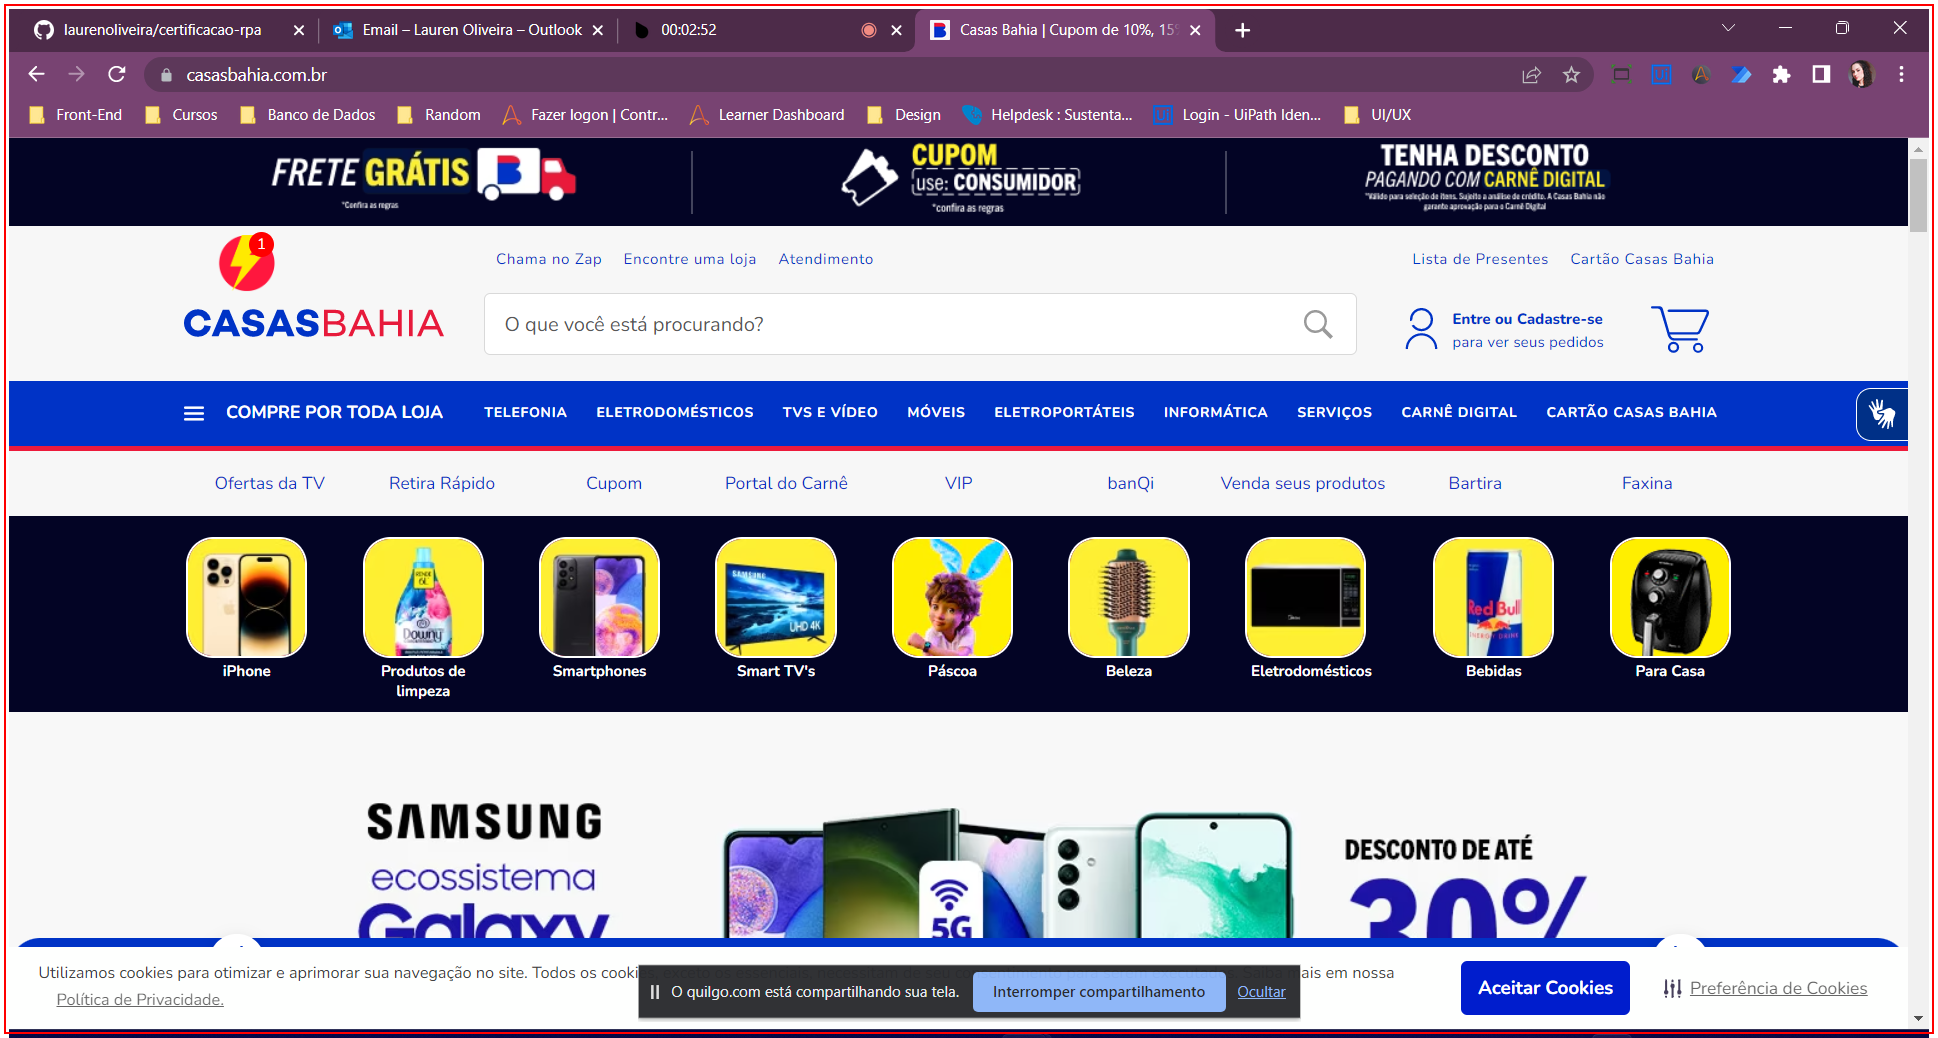
Task: Teste para certificação básica T2C
Workflow: OpenBrowser

Step 1: find the element in window 'Casas Bahia | Cupom de 10%, 15% e 20% de desconto - Google Chrom*' (chrome.exe)
